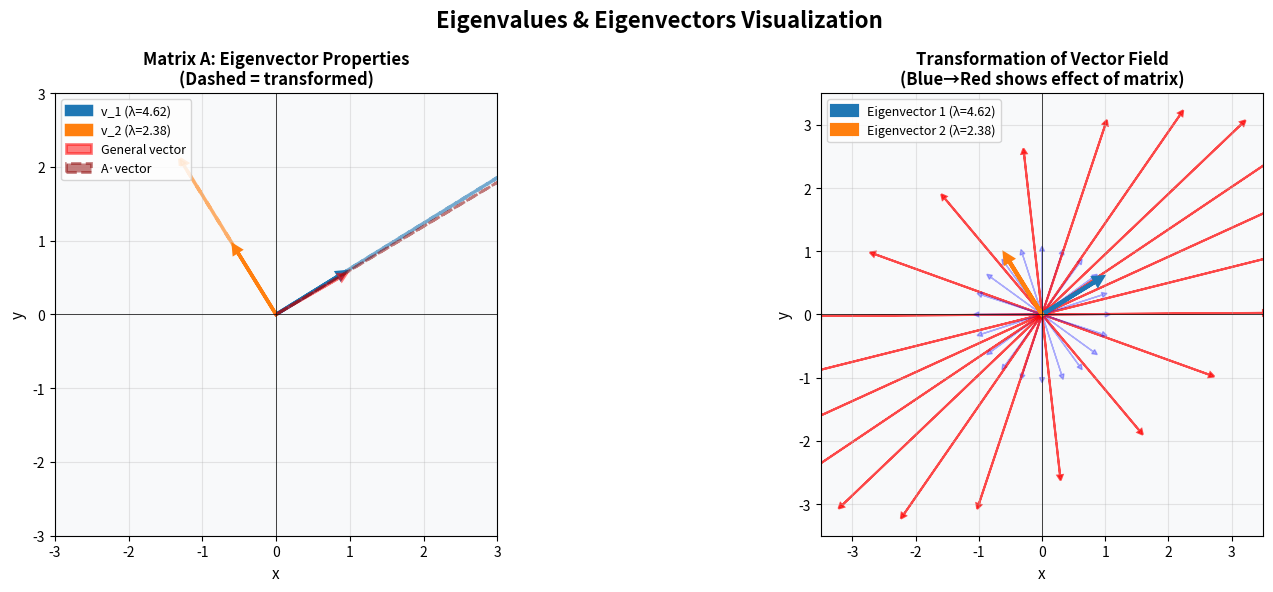
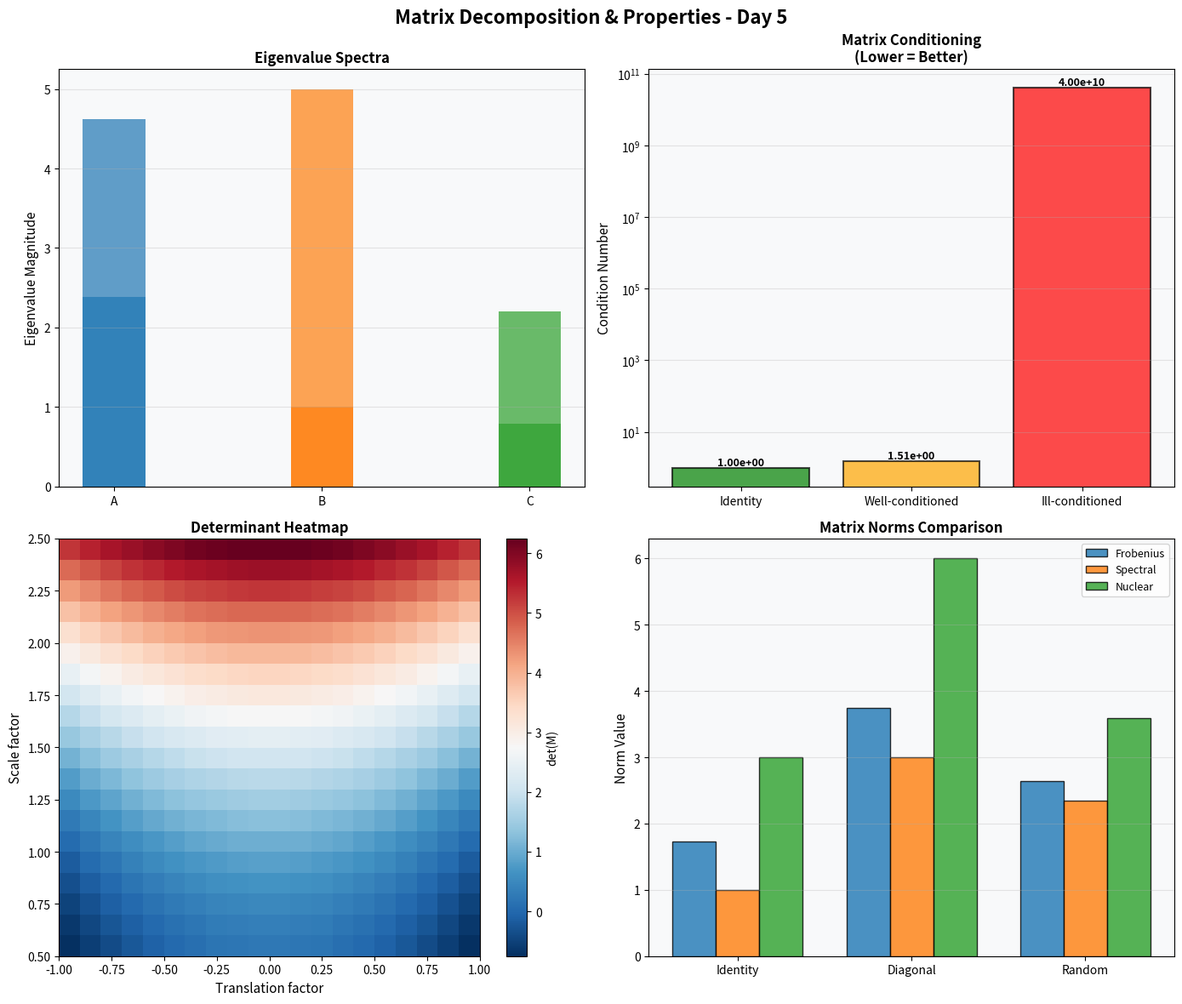
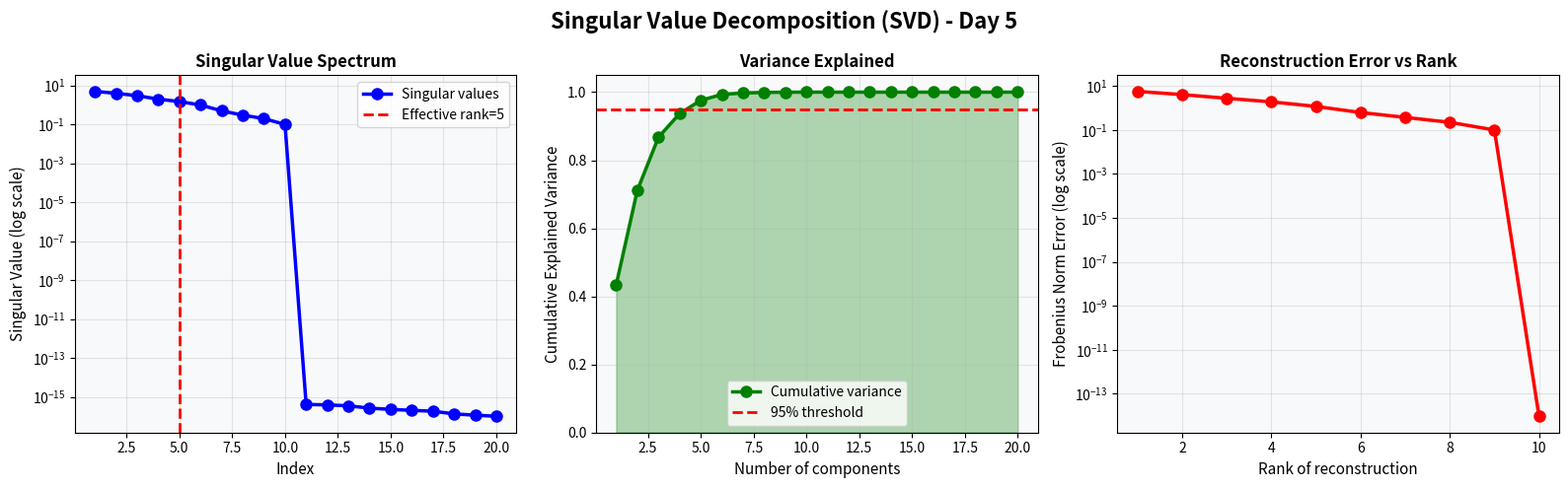

Source code (Python) for these figures, in order:

import matplotlib.pyplot as plt
from mpl_toolkits.mplot3d import Axes3D
import numpy as np

print("Generating NumPy + Matplotlib combined visualizations...")

# ==================== EIGENVALUES & EIGENVECTORS ====================
print("Computing and visualizing eigenvalues and eigenvectors...")

fig, axes = plt.subplots(1, 2, figsize=(16, 6))
fig.suptitle('Eigenvalues & Eigenvectors Visualization', fontsize=16, fontweight='bold')

# Example 1: Symmetric matrix
A = np.array([
    [4, 1],
    [1, 3]
])

eigenvalues, eigenvectors = np.linalg.eig(A)
print(f"\nMatrix A:\n{A}")
print(f"Eigenvalues: {eigenvalues}")
print(f"Eigenvectors:\n{eigenvectors}")

# Visualize eigenvectors and their transformation
ax = axes[0]

# Original eigenvectors (unit vectors in the direction of eigenvectors)
for i in range(2):
    v = eigenvectors[:, i]
    lambda_i = eigenvalues[i]
    # Plot eigenvector
    ax.arrow(0, 0, v[0], v[1], head_width=0.1, head_length=0.1, 
            fc=f'C{i}', ec=f'C{i}', linewidth=2.5, label=f'v_{i+1} (λ={lambda_i:.2f})')
    # Plot transformed eigenvector (A @ v = lambda * v)
    Av = A @ v
    ax.arrow(0, 0, Av[0], Av[1], head_width=0.1, head_length=0.1,
            fc=f'C{i}', ec=f'C{i}', linewidth=2.5, linestyle='--', alpha=0.6)

# Plot a general vector and its transformation
theta = np.pi/6
general_v = np.array([np.cos(theta), np.sin(theta)])
Av_general = A @ general_v
ax.arrow(0, 0, general_v[0], general_v[1], head_width=0.1, head_length=0.1,
        fc='red', ec='red', linewidth=2, alpha=0.5, label='General vector')
ax.arrow(0, 0, Av_general[0], Av_general[1], head_width=0.1, head_length=0.1,
        fc='darkred', ec='darkred', linewidth=2, linestyle='--', alpha=0.5, label='A·vector')

ax.set_xlim(-3, 3)
ax.set_ylim(-3, 3)
ax.set_aspect('equal')
ax.grid(True, alpha=0.3)
ax.axhline(y=0, color='k', linewidth=0.5)
ax.axvline(x=0, color='k', linewidth=0.5)
ax.set_xlabel('x', fontsize=11)
ax.set_ylabel('y', fontsize=11)
ax.set_title('Matrix A: Eigenvector Properties\n(Dashed = transformed)', fontsize=12, fontweight='bold')
ax.legend(fontsize=9, loc='upper left')
ax.set_facecolor('#f8f9fa')

# Example 2: Visualize transformation on grid of vectors
ax = axes[1]

# Create a grid of vectors
theta_grid = np.linspace(0, 2*np.pi, 20, endpoint=False)
for theta in theta_grid:
    v = np.array([np.cos(theta), np.sin(theta)])
    Av = A @ v
    
    # Original vector (lighter)
    ax.arrow(0, 0, v[0], v[1], head_width=0.08, head_length=0.08,
            fc='blue', ec='blue', linewidth=1, alpha=0.3)
    # Transformed vector (darker)
    ax.arrow(0, 0, Av[0], Av[1], head_width=0.08, head_length=0.08,
            fc='red', ec='red', linewidth=1.5, alpha=0.7)

# Highlight eigenvectors
for i in range(2):
    v = eigenvectors[:, i]
    lambda_i = eigenvalues[i]
    ax.arrow(0, 0, v[0], v[1], head_width=0.12, head_length=0.12,
            fc=f'C{i}', ec=f'C{i}', linewidth=3, label=f'Eigenvector {i+1} (λ={lambda_i:.2f})')

ax.set_xlim(-3.5, 3.5)
ax.set_ylim(-3.5, 3.5)
ax.set_aspect('equal')
ax.grid(True, alpha=0.3)
ax.axhline(y=0, color='k', linewidth=0.5)
ax.axvline(x=0, color='k', linewidth=0.5)
ax.set_xlabel('x', fontsize=11)
ax.set_ylabel('y', fontsize=11)
ax.set_title('Transformation of Vector Field\n(Blue→Red shows effect of matrix)', fontsize=12, fontweight='bold')
ax.legend(fontsize=9, loc='upper left')
ax.set_facecolor('#f8f9fa')

plt.tight_layout()
plt.savefig('day5_eigenvalues_eigenvectors.png', dpi=150, bbox_inches='tight')
plt.close()
print("✓ Eigenvalues and eigenvectors visualization saved")

# ==================== MATRIX DECOMPOSITION VISUALIZATION ====================
print("Visualizing matrix decomposition...")

fig, axes = plt.subplots(2, 2, figsize=(14, 12))
fig.suptitle('Matrix Decomposition & Properties - Day 5', fontsize=16, fontweight='bold')

# 1. Eigenvalue magnitude spectrum
ax = axes[0, 0]
matrices = {
    'A': A,
    'B': np.array([[3, 2], [2, 3]]),
    'C': np.array([[2, 0.5], [0.5, 1]]),
}

for name, M in matrices.items():
    evals, _ = np.linalg.eig(M)
    evals_sorted = np.sort(np.abs(evals))[::-1]
    ax.bar([name]*len(evals_sorted), evals_sorted, width=0.3, label=name, alpha=0.7)

ax.set_ylabel('Eigenvalue Magnitude', fontsize=11)
ax.set_title('Eigenvalue Spectra', fontsize=12, fontweight='bold')
ax.grid(True, alpha=0.3, axis='y')
ax.set_facecolor('#f8f9fa')

# 2. Condition number across matrices
ax = axes[0, 1]
matrix_names = ['Identity', 'Well-conditioned', 'Ill-conditioned']
condition_numbers = [
    np.linalg.cond(np.eye(3)),
    np.linalg.cond(np.array([[3, 0.1], [0.1, 2]])),
    np.linalg.cond(np.array([[1, 1-1e-10], [1, 1]])),
]
colors_cond = ['green', 'orange', 'red']
bars = ax.bar(matrix_names, condition_numbers, color=colors_cond, alpha=0.7, edgecolor='black', linewidth=1.5)
ax.set_ylabel('Condition Number', fontsize=11)
ax.set_yscale('log')
ax.set_title('Matrix Conditioning\n(Lower = Better)', fontsize=12, fontweight='bold')
ax.grid(True, alpha=0.3, axis='y')
ax.set_facecolor('#f8f9fa')

# Add value labels
for bar, val in zip(bars, condition_numbers):
    height = bar.get_height()
    ax.text(bar.get_x() + bar.get_width()/2., height,
            f'{val:.2e}', ha='center', va='bottom', fontsize=9, fontweight='bold')

# 3. Determinant heatmap
ax = axes[1, 0]
scales = np.linspace(0.5, 2.5, 20)
translations = np.linspace(-1, 1, 20)
det_matrix = np.zeros((len(scales), len(translations)))

for i, s in enumerate(scales):
    for j, t in enumerate(translations):
        M = np.array([[s, t], [t, s]])
        det_matrix[i, j] = np.linalg.det(M)

im = ax.imshow(det_matrix, cmap='RdBu_r', aspect='auto', 
               extent=[translations[0], translations[-1], scales[0], scales[-1]],
               origin='lower', interpolation='nearest')
ax.set_xlabel('Translation factor', fontsize=11)
ax.set_ylabel('Scale factor', fontsize=11)
ax.set_title('Determinant Heatmap', fontsize=12, fontweight='bold')
fig.colorbar(im, ax=ax, label='det(M)')

# 4. Norm comparison
ax = axes[1, 1]
matrices_norm = [
    ('Identity', np.eye(3)),
    ('Diagonal', np.diag([1, 2, 3])),
    ('Random', np.random.randn(3, 3)),
]

norm_types = ['Frobenius', 'Spectral', 'Nuclear']
x_pos = np.arange(len(matrices_norm))
width = 0.25

for i, norm_type in enumerate(norm_types):
    norms = []
    for name, M in matrices_norm:
        if norm_type == 'Frobenius':
            n = np.linalg.norm(M, 'fro')
        elif norm_type == 'Spectral':
            n = np.linalg.norm(M, 2)
        else:  # Nuclear
            U, S, Vt = np.linalg.svd(M)
            n = np.sum(S)
        norms.append(n)
    
    ax.bar(x_pos + i*width, norms, width, label=norm_type, alpha=0.8, edgecolor='black')

ax.set_ylabel('Norm Value', fontsize=11)
ax.set_title('Matrix Norms Comparison', fontsize=12, fontweight='bold')
ax.set_xticks(x_pos + width)
ax.set_xticklabels([name for name, _ in matrices_norm])
ax.legend(fontsize=9)
ax.grid(True, alpha=0.3, axis='y')
ax.set_facecolor('#f8f9fa')

plt.tight_layout()
plt.savefig('day5_matrix_decomposition.png', dpi=150, bbox_inches='tight')
plt.close()
print("✓ Matrix decomposition visualization saved")

# ==================== SVD VISUALIZATION ====================
print("Visualizing Singular Value Decomposition...")

fig, axes = plt.subplots(1, 3, figsize=(16, 5))
fig.suptitle('Singular Value Decomposition (SVD) - Day 5', fontsize=16, fontweight='bold')

# Create a rank-deficient matrix
np.random.seed(42)
U = np.linalg.qr(np.random.randn(50, 10))[0]
S_true = np.array([5, 4, 3, 2, 1.5, 1, 0.5, 0.3, 0.2, 0.1])
Vt = np.linalg.qr(np.random.randn(20, 10))[0].T
M = U @ np.diag(S_true) @ Vt

# Perform SVD
U_svd, S_svd, Vt_svd = np.linalg.svd(M, full_matrices=False)

# Plot 1: Singular values
ax = axes[0]
ax.semilogy(range(1, len(S_svd)+1), S_svd, 'bo-', linewidth=2.5, markersize=8, label='Singular values')
ax.axvline(x=5, color='red', linestyle='--', linewidth=2, label='Effective rank=5')
ax.set_xlabel('Index', fontsize=11)
ax.set_ylabel('Singular Value (log scale)', fontsize=11)
ax.set_title('Singular Value Spectrum', fontsize=12, fontweight='bold')
ax.grid(True, alpha=0.3, which='both')
ax.legend(fontsize=10)
ax.set_facecolor('#f8f9fa')

# Plot 2: Cumulative explained variance
ax = axes[1]
cumsum_var = np.cumsum(S_svd**2) / np.sum(S_svd**2)
ax.plot(range(1, len(cumsum_var)+1), cumsum_var, 'go-', linewidth=2.5, markersize=8, label='Cumulative variance')
ax.axhline(y=0.95, color='red', linestyle='--', linewidth=2, label='95% threshold')
ax.fill_between(range(1, len(cumsum_var)+1), cumsum_var, alpha=0.3, color='green')
ax.set_xlabel('Number of components', fontsize=11)
ax.set_ylabel('Cumulative Explained Variance', fontsize=11)
ax.set_title('Variance Explained', fontsize=12, fontweight='bold')
ax.set_ylim([0, 1.05])
ax.grid(True, alpha=0.3)
ax.legend(fontsize=10)
ax.set_facecolor('#f8f9fa')

# Plot 3: Reconstruction error with different ranks
ax = axes[2]
ranks = range(1, min(11, M.shape[1]+1))
reconstruction_errors = []

for r in ranks:
    M_reconstructed = U_svd[:, :r] @ np.diag(S_svd[:r]) @ Vt_svd[:r, :]
    error = np.linalg.norm(M - M_reconstructed, 'fro')
    reconstruction_errors.append(error)

ax.semilogy(ranks, reconstruction_errors, 'ro-', linewidth=2.5, markersize=8)
ax.set_xlabel('Rank of reconstruction', fontsize=11)
ax.set_ylabel('Frobenius Norm Error (log scale)', fontsize=11)
ax.set_title('Reconstruction Error vs Rank', fontsize=12, fontweight='bold')
ax.grid(True, alpha=0.3, which='both')
ax.set_facecolor('#f8f9fa')

plt.tight_layout()
plt.savefig('day5_svd_visualization.png', dpi=150, bbox_inches='tight')
plt.close()
print("✓ SVD visualization saved")

print("\n✓ All Day 5 NumPy + Matplotlib combined visualizations generated successfully!")
